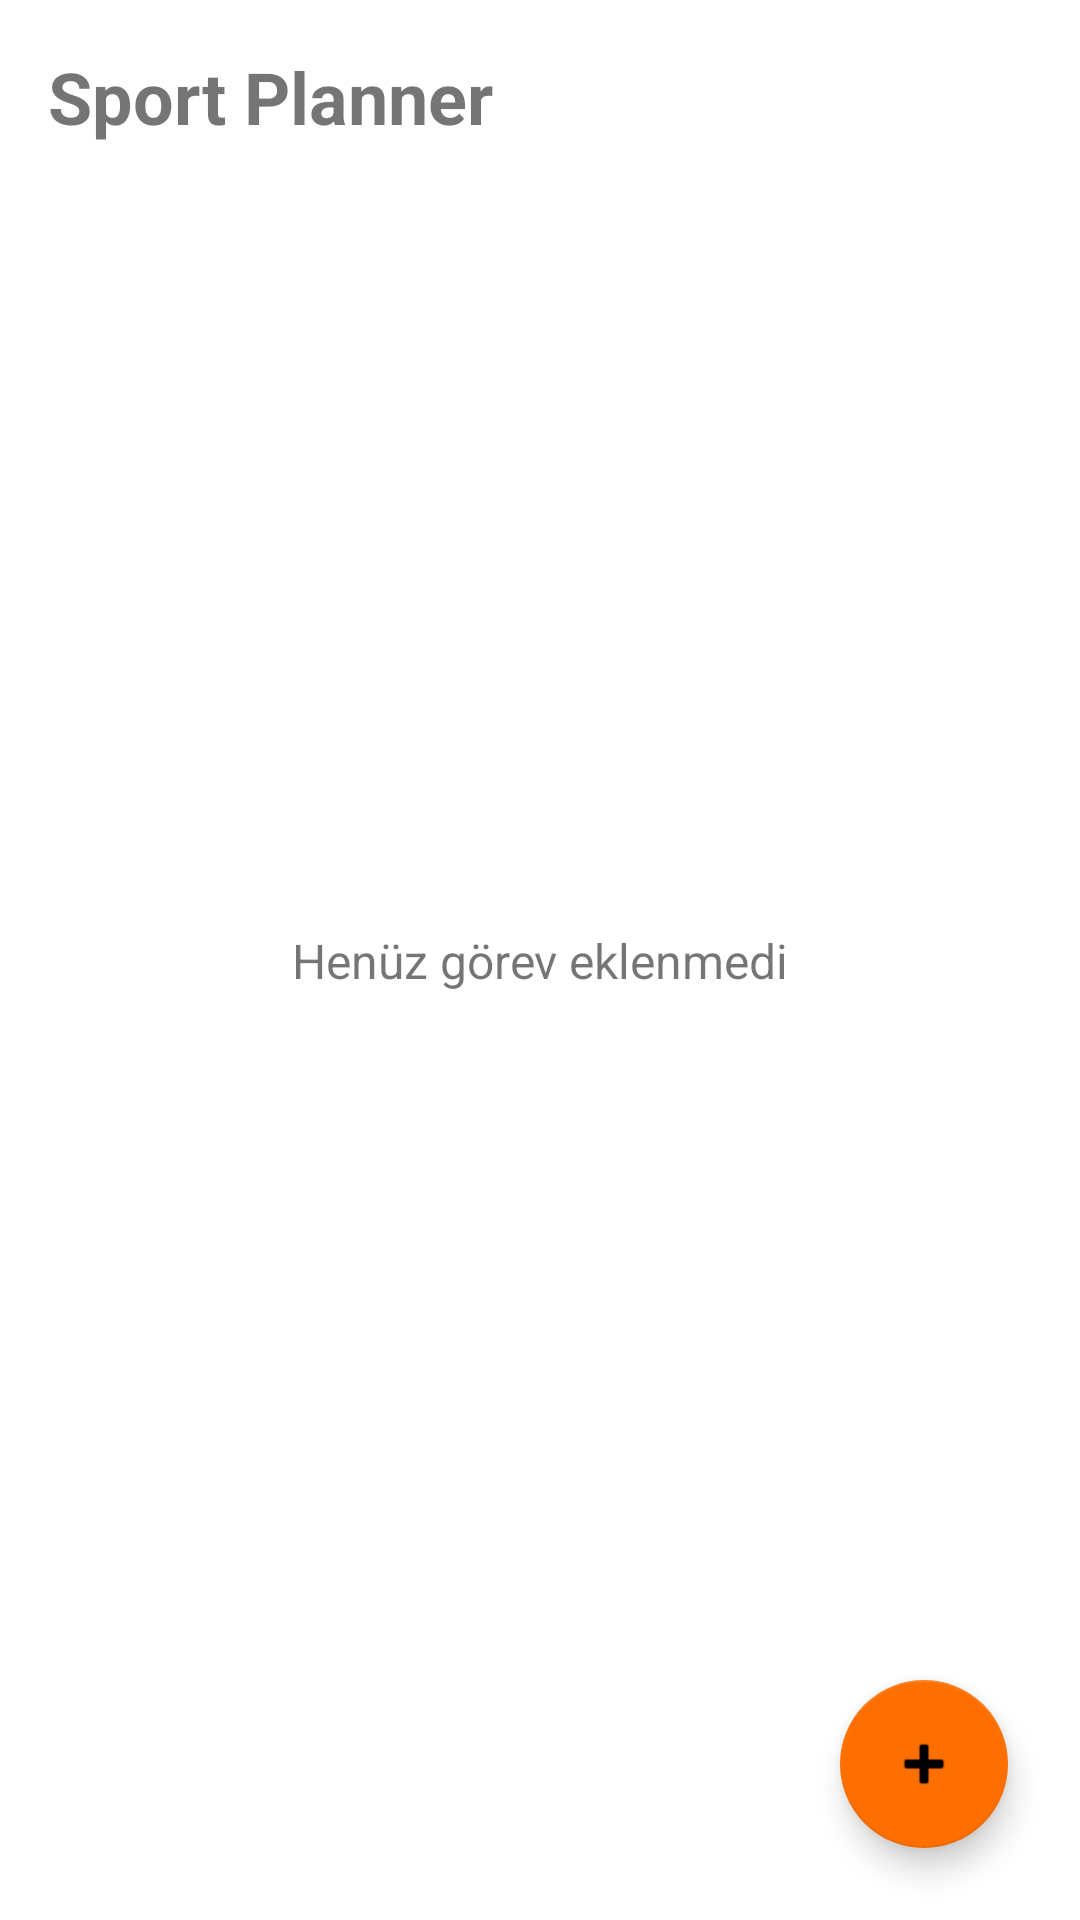

Here is an Android app screen rendered from its layout file. Give the layout XML and the strings, colors and styles it references.
<!-- AndroidManifest.xml: application theme Theme.SportPlanner -->
<!-- res/layout/activity_main.xml -->
<?xml version="1.0" encoding="utf-8"?>
<androidx.constraintlayout.widget.ConstraintLayout
    xmlns:android="http://schemas.android.com/apk/res/android"
    xmlns:app="http://schemas.android.com/apk/res-auto"
    android:layout_width="match_parent"
    android:layout_height="match_parent">

    <TextView
        android:id="@+id/titleText"
        android:layout_width="wrap_content"
        android:layout_height="wrap_content"
        android:text="@string/app_name"
        android:textSize="24sp"
        android:textStyle="bold"
        android:padding="16dp"
        app:layout_constraintTop_toTopOf="parent"
        app:layout_constraintStart_toStartOf="parent" />

    <TextView
        android:id="@+id/emptyText"
        android:layout_width="wrap_content"
        android:layout_height="wrap_content"
        android:text="@string/no_tasks"
        android:textSize="16sp"
        app:layout_constraintTop_toTopOf="parent"
        app:layout_constraintBottom_toBottomOf="parent"
        app:layout_constraintStart_toStartOf="parent"
        app:layout_constraintEnd_toEndOf="parent" />

    <androidx.recyclerview.widget.RecyclerView
        android:id="@+id/taskRecyclerView"
        android:layout_width="0dp"
        android:layout_height="0dp"
        app:layout_constraintTop_toBottomOf="@id/titleText"
        app:layout_constraintBottom_toBottomOf="parent"
        app:layout_constraintStart_toStartOf="parent"
        app:layout_constraintEnd_toEndOf="parent" />

    <com.google.android.material.floatingactionbutton.FloatingActionButton
        android:id="@+id/addTaskButton"
        android:layout_width="wrap_content"
        android:layout_height="wrap_content"
        android:layout_margin="24dp"
        android:src="@android:drawable/ic_input_add"
        app:layout_constraintBottom_toBottomOf="parent"
        app:layout_constraintEnd_toEndOf="parent" />

</androidx.constraintlayout.widget.ConstraintLayout>
<!-- resources referenced by this layout -->
<resources>
  <string name="app_name">Sport Planner</string>
  <string name="no_tasks">Henüz görev eklenmedi</string>
  <style name="Theme.SportPlanner" parent="Theme.MaterialComponents.DayNight.NoActionBar">
          <item name="colorPrimary">#2E7D32</item>
          <item name="colorPrimaryVariant">#1B5E20</item>
          <item name="colorOnPrimary">#FFFFFF</item>
          <item name="colorSecondary">#FF6F00</item>
          <item name="colorOnSecondary">#000000</item>
      </style>
</resources>
